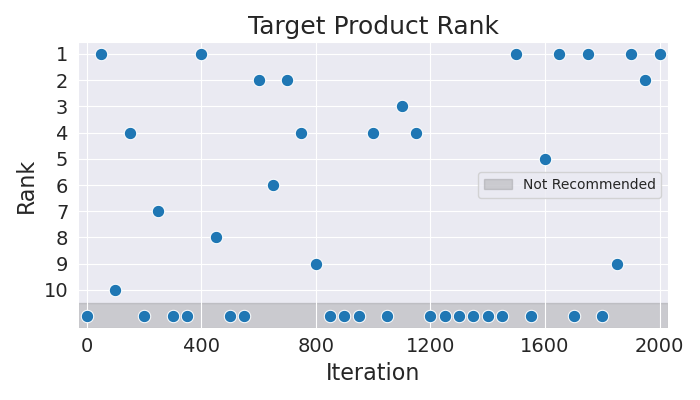

Values plotted in this chart, from the file beside it:
Iteration, Rank
0, 11
50, 1
100, 10
150, 4
200, 11
250, 7
300, 11
350, 11
400, 1
450, 8
500, 11
550, 11
600, 2
650, 6
700, 2
750, 4
800, 9
850, 11
900, 11
950, 11
1000, 4
1050, 11
1100, 3
1150, 4
1200, 11
1250, 11
1300, 11
1350, 11
1400, 11
1450, 11
1500, 1
1550, 11
1600, 5
1650, 1
1700, 11
1750, 1
1800, 11
1850, 9
1900, 1
1950, 2
2000, 1
